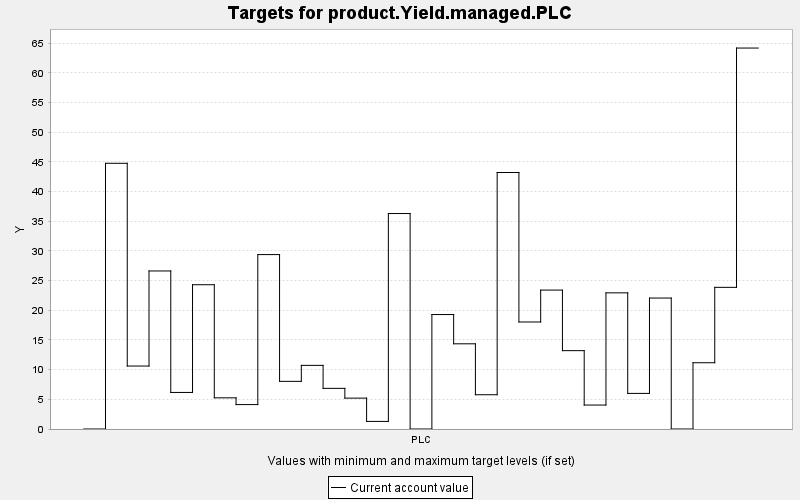

Source data for this figure (header and first rows):
TARGET, PERIOD, YEAR, PERIODWIDTH, MINIMUM, MAXIMUM, MINWEIGHT, MAXWEIGHT, CURRENT, SUMMARY
product.Yield.managed.PLC, 0, 0, 10.0, 0.0, 10000, 1.0, 1.0, 0.0, 0.0
product.Yield.managed.PLC, 1, 10, 10.0, 0.0, 10000, 1.0, 1.0, 44.75, 0.0
product.Yield.managed.PLC, 2, 20, 10.0, 0.0, 10000, 1.0, 1.0, 10.6, 0.0
product.Yield.managed.PLC, 3, 30, 10.0, 0.0, 10000, 1.0, 1.0, 26.62, 0.0
product.Yield.managed.PLC, 4, 40, 10.0, 0.0, 10000, 1.0, 1.0, 6.157, 0.0
product.Yield.managed.PLC, 5, 50, 10.0, 0.0, 10000, 1.0, 1.0, 24.3, 0.0
product.Yield.managed.PLC, 6, 60, 10.0, 0.0, 10000, 1.0, 1.0, 5.25, 0.0
product.Yield.managed.PLC, 7, 70, 10.0, 0.0, 10000, 1.0, 1.0, 4.113, 0.0
product.Yield.managed.PLC, 8, 80, 10.0, 0.0, 10000, 1.0, 1.0, 29.38, 0.0
product.Yield.managed.PLC, 9, 90, 10.0, 0.0, 10000, 1.0, 1.0, 8.025, 0.0
product.Yield.managed.PLC, 10, 100, 10.0, 0.0, 10000, 1.0, 1.0, 10.72, 0.0
product.Yield.managed.PLC, 11, 110, 10.0, 0.0, 10000, 1.0, 1.0, 6.844, 0.0
product.Yield.managed.PLC, 12, 120, 10.0, 0.0, 10000, 1.0, 1.0, 5.201, 0.0
product.Yield.managed.PLC, 13, 130, 10.0, 0.0, 10000, 1.0, 1.0, 1.278, 0.0
product.Yield.managed.PLC, 14, 140, 10.0, 0.0, 10000, 1.0, 1.0, 36.29, 0.0
product.Yield.managed.PLC, 15, 150, 10.0, 0.0, 10000, 1.0, 1.0, 0.0, 0.0
product.Yield.managed.PLC, 16, 160, 10.0, 0.0, 10000, 1.0, 1.0, 19.28, 0.0
product.Yield.managed.PLC, 17, 170, 10.0, 0.0, 10000, 1.0, 1.0, 14.35, 0.0
product.Yield.managed.PLC, 18, 180, 10.0, 0.0, 10000, 1.0, 1.0, 5.771, 0.0
product.Yield.managed.PLC, 19, 190, 10.0, 0.0, 10000, 1.0, 1.0, 43.2, 0.0
product.Yield.managed.PLC, 20, 200, 10.0, 0.0, 10000, 1.0, 1.0, 18.02, 0.0
product.Yield.managed.PLC, 21, 210, 10.0, 0.0, 10000, 1.0, 1.0, 23.4, 0.0
product.Yield.managed.PLC, 22, 220, 10.0, 0.0, 10000, 1.0, 1.0, 13.2, 0.0
product.Yield.managed.PLC, 23, 230, 10.0, 0.0, 10000, 1.0, 1.0, 4.035, 0.0
product.Yield.managed.PLC, 24, 240, 10.0, 0.0, 10000, 1.0, 1.0, 22.93, 0.0
product.Yield.managed.PLC, 25, 250, 10.0, 0.0, 10000, 1.0, 1.0, 5.997, 0.0
product.Yield.managed.PLC, 26, 260, 10.0, 0.0, 10000, 1.0, 1.0, 22.06, 0.0
product.Yield.managed.PLC, 27, 270, 10.0, 0.0, 10000, 1.0, 1.0, 0.0, 0.0
product.Yield.managed.PLC, 28, 280, 10.0, 0.0, 10000, 1.0, 1.0, 11.16, 0.0
product.Yield.managed.PLC, 29, 290, 10.0, 0.0, 10000, 1.0, 1.0, 23.86, 0.0
product.Yield.managed.PLC, 30, 300, 10.0, 0.0, 10000, 1.0, 1.0, 64.16, 0.0
